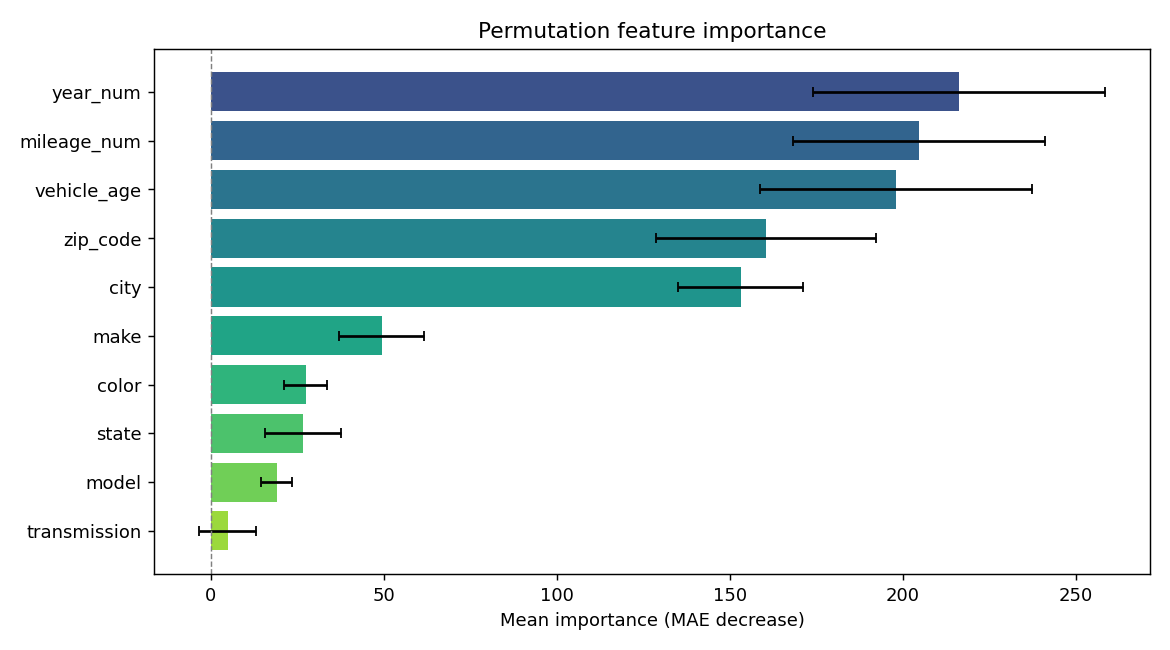

The table this chart was drawn from, first rows:
feature, importance, std
year_num, 216.2, 42.28
mileage_num, 204.7, 36.47
vehicle_age, 198.1, 39.3
zip_code, 160.4, 31.79
city, 153.2, 18.11
make, 49.41, 12.25
color, 27.44, 6.165
state, 26.73, 10.93
model, 19.03, 4.494
transmission, 4.941, 8.249
